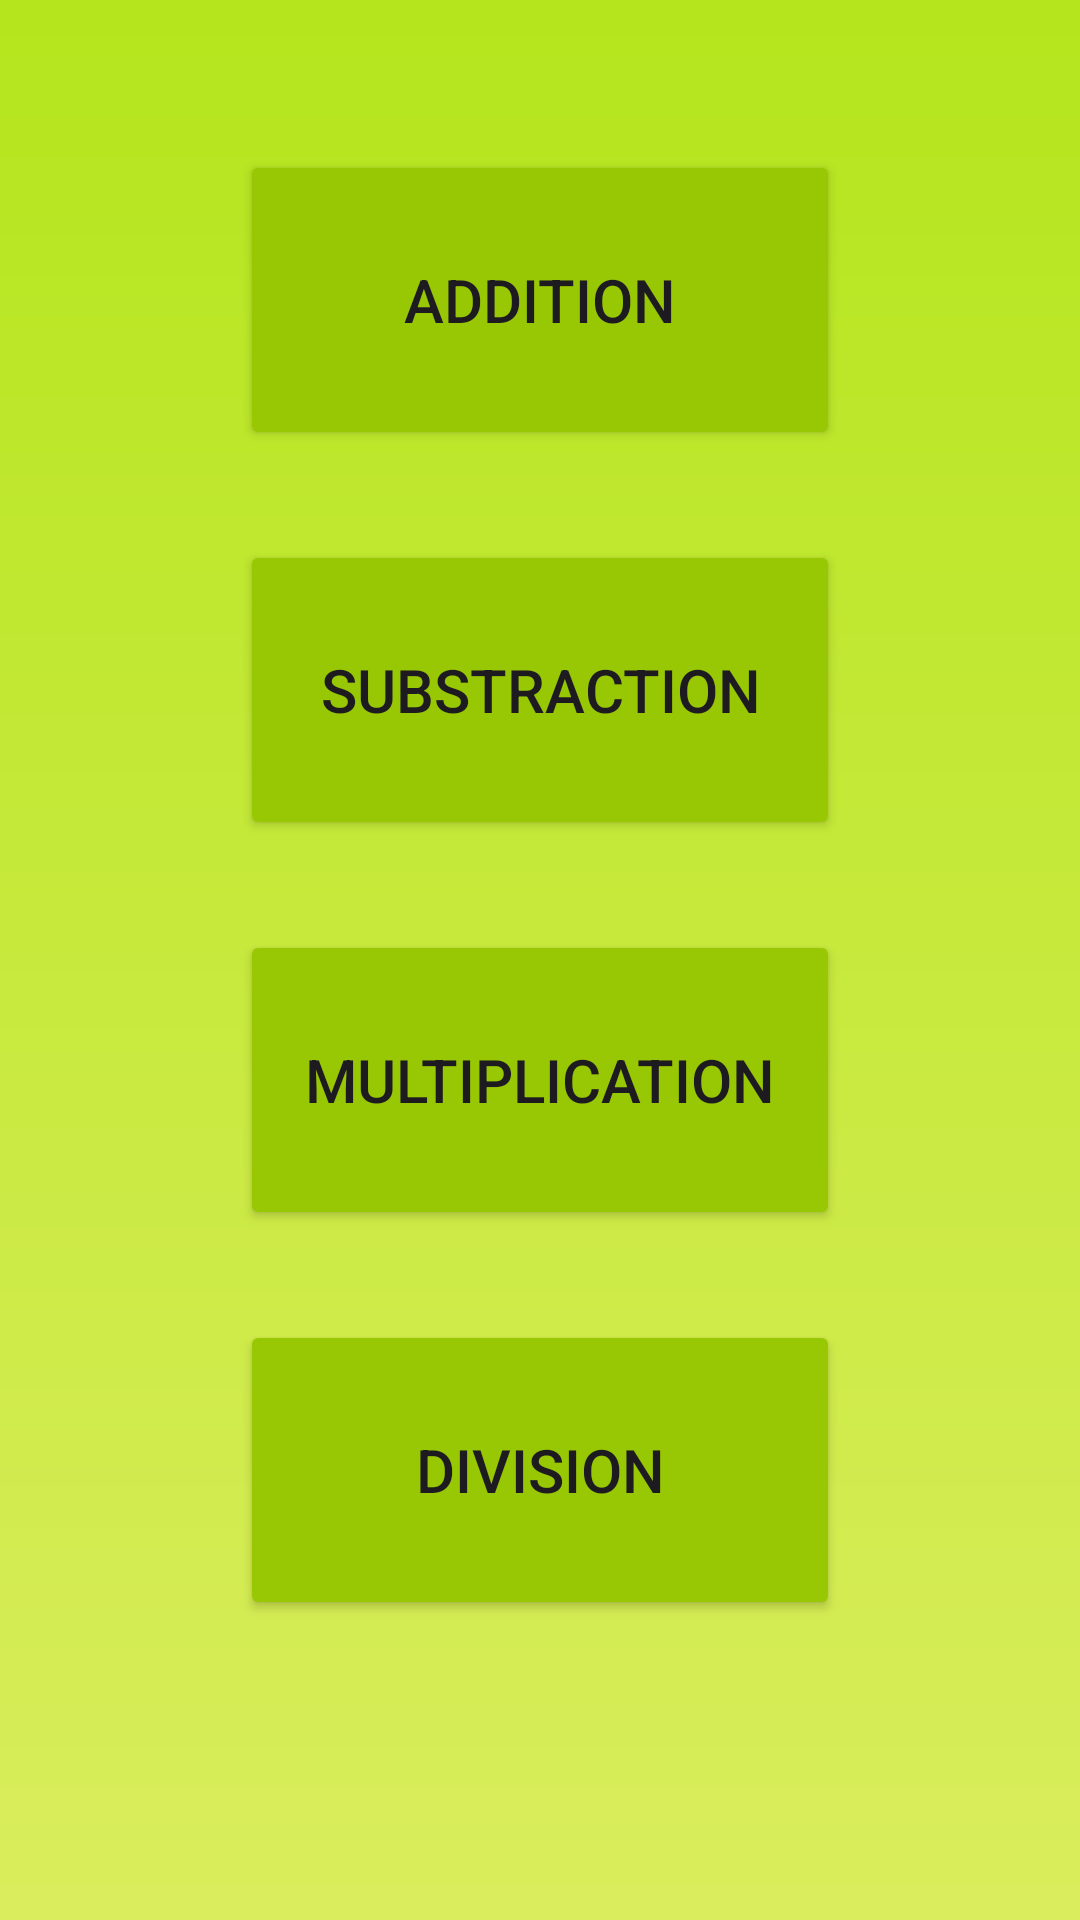

Layout XML and referenced resources for this Android screen:
<!-- AndroidManifest.xml: application theme Theme.Multiplusdiviminus -->
<!-- res/layout/activity_main.xml -->
<?xml version="1.0" encoding="utf-8"?>
<LinearLayout xmlns:android="http://schemas.android.com/apk/res/android"
    xmlns:app="http://schemas.android.com/apk/res-auto"
    xmlns:tools="http://schemas.android.com/tools"
    android:layout_width="match_parent"
    android:layout_height="match_parent"
    android:background="@drawable/mainbg"
    android:gravity="center_horizontal"
    android:orientation="vertical"
    tools:context=".MainActivity">

    <Button
        android:id="@+id/buttonAdd"
        android:layout_width="200dp"
        android:layout_height="100dp"
        android:layout_marginTop="50dp"
        android:text="Addition"
        android:textSize="20sp"
        app:backgroundTint="#98C804"
        app:cornerRadius="20dp" />

    <Button
        android:id="@+id/buttonSub"
        android:layout_width="200dp"
        android:layout_height="100dp"
        android:layout_marginTop="30dp"
        android:text="Substraction"
        android:textSize="20sp"
        app:backgroundTint="#98C804"
        app:cornerRadius="20dp" />

    <Button
        android:id="@+id/buttonMult"
        android:layout_width="200dp"
        android:layout_height="100dp"
        android:layout_marginTop="30dp"
        android:text="Multiplication"
        android:textSize="20sp"
        app:backgroundTint="#98C804"
        app:cornerRadius="20dp" />

    <Button
        android:id="@+id/buttonDiv"
        android:layout_width="200dp"
        android:layout_height="100dp"
        android:layout_marginTop="30dp"
        android:text="Division"
        android:textSize="20sp"
        app:backgroundTint="#98C804"
        app:cornerRadius="20dp" />
</LinearLayout>
<!-- resources referenced by this layout -->
<resources>
  <!-- drawable mainbg: png bitmap (drawable, 10420 bytes) -->
  <style name="Theme.Multiplusdiviminus" parent="Base.Theme.Multiplusdiviminus" />
  <style name="Base.Theme.Multiplusdiviminus" parent="Theme.Material3.DayNight.NoActionBar">
          
          
      </style>
</resources>
